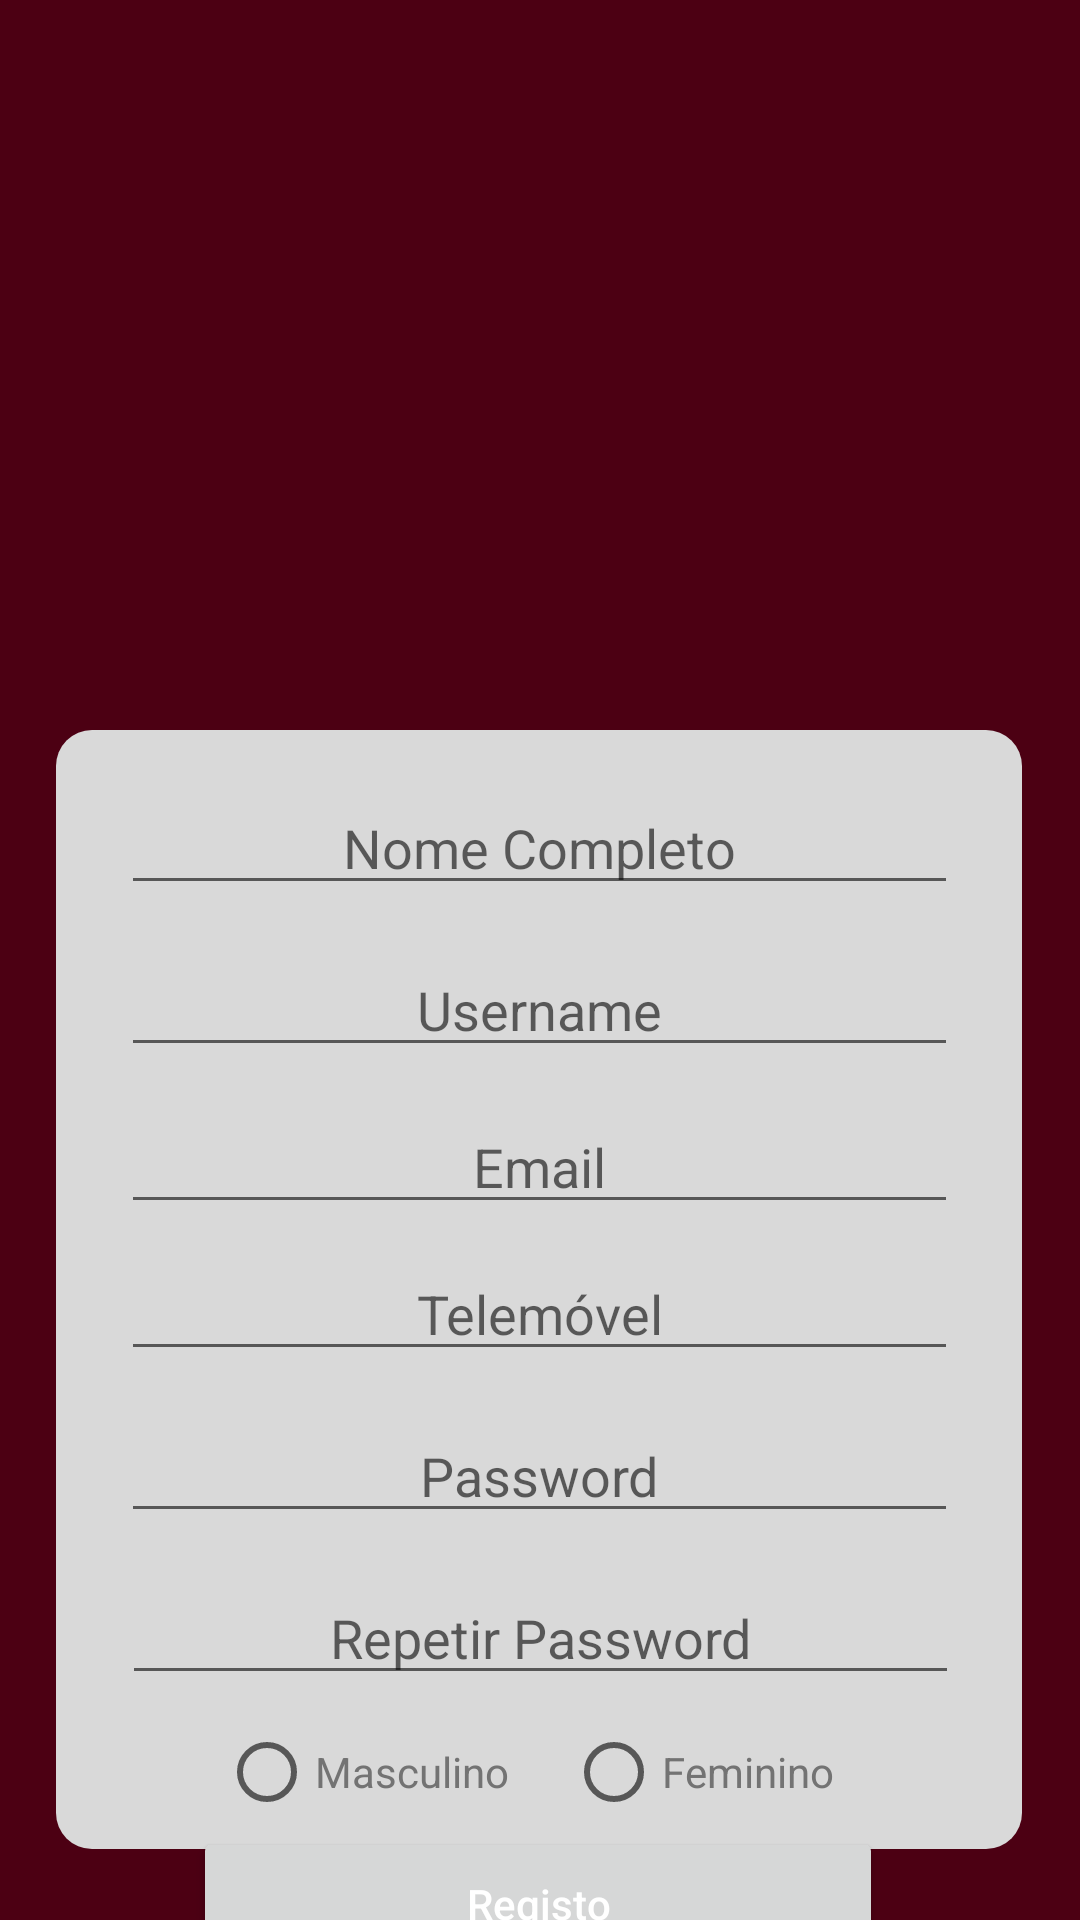

Android layout source for this screen:
<!-- AndroidManifest.xml: fallback theme Theme.MaterialComponents.DayNight.NoActionBar -->
<!-- res/layout/activity_register_screen.xml -->
<?xml version="1.0" encoding="utf-8"?>
<androidx.constraintlayout.widget.ConstraintLayout xmlns:android="http://schemas.android.com/apk/res/android"
    xmlns:app="http://schemas.android.com/apk/res-auto"
    xmlns:tools="http://schemas.android.com/tools"
    android:layout_width="match_parent"
    android:layout_height="match_parent"
    android:background="@color/background"
    tools:context=".LoginScreen">


    <TextView
        android:id="@+id/haveAccount"
        android:layout_width="wrap_content"
        android:layout_height="wrap_content"
        android:text="Já tem conta?"
        android:textColor="@color/white"
        app:layout_constraintBottom_toBottomOf="parent"
        app:layout_constraintEnd_toEndOf="parent"
        app:layout_constraintHorizontal_bias="0.383"
        app:layout_constraintStart_toStartOf="parent"
        app:layout_constraintTop_toBottomOf="@+id/registerButton"
        app:layout_constraintVertical_bias="0.272" />

    <Button
        android:id="@+id/signInRegister"
        style="@android:style/Widget.DeviceDefault.Light.Button.Borderless.Small"
        android:layout_width="56dp"
        android:layout_height="19dp"
        android:layout_marginEnd="124dp"
        android:background="#00FFFFFF"
        android:text="LOG IN"
        android:textColor="@color/darkGrey"
        android:textColorHighlight="#00FFFFFF"
        android:textColorHint="#00FFFFFF"

        android:textColorLink="#00FFFFFF"
        app:layout_constraintBottom_toBottomOf="parent"
        app:layout_constraintEnd_toEndOf="parent"
        app:layout_constraintTop_toBottomOf="@+id/registerButton"
        app:layout_constraintVertical_bias="0.272"
        android:layout_marginRight="124dp" />

    <Button
        android:id="@+id/registerButton"
        android:layout_width="230dp"
        android:layout_height="51dp"
        android:text="Registo"
        android:textAllCaps="false"
        android:textColor="@color/white"
        app:layout_constraintBottom_toBottomOf="parent"
        app:layout_constraintEnd_toEndOf="parent"
        app:layout_constraintHorizontal_bias="0.496"
        app:layout_constraintStart_toStartOf="parent"
        app:layout_constraintTop_toBottomOf="@+id/loginRect"
        app:layout_constraintVertical_bias="0.271" />

    <ImageView
        android:id="@+id/imageView"
        android:layout_width="411dp"
        android:layout_height="241dp"
        android:background="@color/background"
        android:contentDescription="@string/loginImage"
        app:layout_constraintEnd_toEndOf="parent"
        app:layout_constraintHorizontal_bias="0.0"
        app:layout_constraintStart_toStartOf="parent"
        app:layout_constraintTop_toTopOf="parent" />

    <Button
        android:id="@+id/loginRect"
        android:layout_width="322dp"
        android:layout_height="373dp"
        android:background="@drawable/rect_round_corners"
        android:enabled="false"
        app:layout_constraintBottom_toBottomOf="parent"
        app:layout_constraintEnd_toEndOf="parent"
        app:layout_constraintHorizontal_bias="0.494"
        app:layout_constraintStart_toStartOf="parent"
        app:layout_constraintTop_toBottomOf="@+id/imageView"
        app:layout_constraintVertical_bias="0.085" />

    <EditText
        android:id="@+id/fullnameRegister"
        android:layout_width="279dp"
        android:layout_height="39dp"
        android:autofillHints=""
        android:ems="10"
        android:gravity="center"
        android:hint="Nome Completo"
        android:inputType="textPersonName"
        app:layout_constraintBottom_toBottomOf="@+id/loginRect"
        app:layout_constraintEnd_toEndOf="@+id/loginRect"
        app:layout_constraintStart_toStartOf="@+id/loginRect"
        app:layout_constraintTop_toTopOf="@+id/loginRect"
        app:layout_constraintVertical_bias="0.058" />

    <EditText
        android:id="@+id/usernameRegister"
        android:layout_width="279dp"
        android:layout_height="39dp"
        android:autofillHints=""
        android:ems="10"
        android:gravity="center"
        android:hint="Username"
        android:inputType="textPersonName"
        app:layout_constraintBottom_toBottomOf="@+id/loginRect"
        app:layout_constraintEnd_toEndOf="@+id/loginRect"
        app:layout_constraintStart_toStartOf="@+id/loginRect"
        app:layout_constraintTop_toBottomOf="@+id/fullnameRegister"
        app:layout_constraintVertical_bias="0.055" />

    <EditText
        android:id="@+id/emailRegister"
        android:layout_width="279dp"
        android:layout_height="39dp"
        android:autofillHints=""
        android:ems="10"
        android:gravity="center"
        android:hint="Email"
        android:inputType="textPersonName"
        app:layout_constraintBottom_toBottomOf="@+id/loginRect"
        app:layout_constraintEnd_toEndOf="@+id/loginRect"
        app:layout_constraintStart_toStartOf="@+id/loginRect"
        app:layout_constraintTop_toBottomOf="@+id/usernameRegister"
        app:layout_constraintVertical_bias="0.06" />

    <EditText
        android:id="@+id/passwordRegister"
        android:layout_width="279dp"
        android:layout_height="39dp"
        android:autofillHints=""
        android:ems="10"
        android:gravity="center"
        android:hint="Password"
        android:inputType="textPassword"
        app:layout_constraintBottom_toBottomOf="@+id/loginRect"
        app:layout_constraintEnd_toEndOf="@+id/loginRect"
        app:layout_constraintStart_toStartOf="@+id/loginRect"
        app:layout_constraintTop_toBottomOf="@+id/phoneRegister"
        app:layout_constraintVertical_bias="0.126" />

    <EditText
        android:id="@+id/phoneRegister"
        android:layout_width="279dp"
        android:layout_height="39dp"
        android:autofillHints=""
        android:ems="10"
        android:gravity="center"
        android:hint="Telemóvel"
        android:inputType="textPersonName"
        app:layout_constraintBottom_toBottomOf="@+id/loginRect"
        app:layout_constraintEnd_toEndOf="@+id/loginRect"
        app:layout_constraintStart_toStartOf="@+id/loginRect"
        app:layout_constraintTop_toBottomOf="@+id/emailRegister"
        app:layout_constraintVertical_bias="0.059" />

    <EditText
        android:id="@+id/repeatPasswordRegister"
        android:layout_width="279dp"
        android:layout_height="39dp"
        android:autofillHints=""
        android:ems="10"
        android:gravity="center"
        android:hint="Repetir Password"
        android:inputType="textPassword"
        app:layout_constraintBottom_toBottomOf="@+id/loginRect"
        app:layout_constraintEnd_toEndOf="@+id/loginRect"
        app:layout_constraintHorizontal_bias="0.511"
        app:layout_constraintStart_toStartOf="@+id/loginRect"
        app:layout_constraintTop_toBottomOf="@+id/passwordRegister"
        app:layout_constraintVertical_bias="0.227" />

    <RadioButton
        android:id="@+id/maleButton"
        android:layout_width="wrap_content"
        android:layout_height="wrap_content"
        android:color="@color/darkGrey"
        android:text="Masculino"
        android:textColor="@color/darkGrey"

        app:layout_constraintBottom_toBottomOf="@+id/loginRect"
        app:layout_constraintEnd_toEndOf="@+id/loginRect"
        app:layout_constraintHorizontal_bias="0.241"
        app:layout_constraintStart_toStartOf="@+id/loginRect"
        app:layout_constraintTop_toBottomOf="@+id/repeatPasswordRegister"
        app:layout_constraintVertical_bias="0.466" />

    <RadioButton
        android:id="@+id/femaleButton"
        android:layout_width="wrap_content"
        android:layout_height="wrap_content"
        android:color="@color/darkGrey"
        android:text="Feminino"
        android:textColor="@color/darkGrey"

        app:layout_constraintBottom_toBottomOf="@+id/loginRect"
        app:layout_constraintEnd_toEndOf="@+id/loginRect"
        app:layout_constraintHorizontal_bias="0.731"
        app:layout_constraintStart_toStartOf="@+id/loginRect"
        app:layout_constraintTop_toBottomOf="@+id/repeatPasswordRegister"
        app:layout_constraintVertical_bias="0.466" />


</androidx.constraintlayout.widget.ConstraintLayout>
<!-- resources referenced by this layout -->
<resources>
  <color name="background">#4C0013</color>
  <color name="darkGrey">#737373</color>
  <color name="white">#FFFFFFFF</color>
  <!-- drawable rect_round_corners (drawable) -->
  <?xml version="1.0" encoding="utf-8"?>
  <shape xmlns:android="http://schemas.android.com/apk/res/android"
      android:shape="rectangle" >
  
      <solid android:color="@color/lightGrey" />
  
      <corners
          android:bottomLeftRadius="12dp"
          android:bottomRightRadius="12dp"
          android:topLeftRadius="12dp"
          android:topRightRadius="12dp" />
  </shape>
  <string name="loginImage">loginImage</string>
  <color name="lightGrey">#D9D9D9</color>
</resources>
